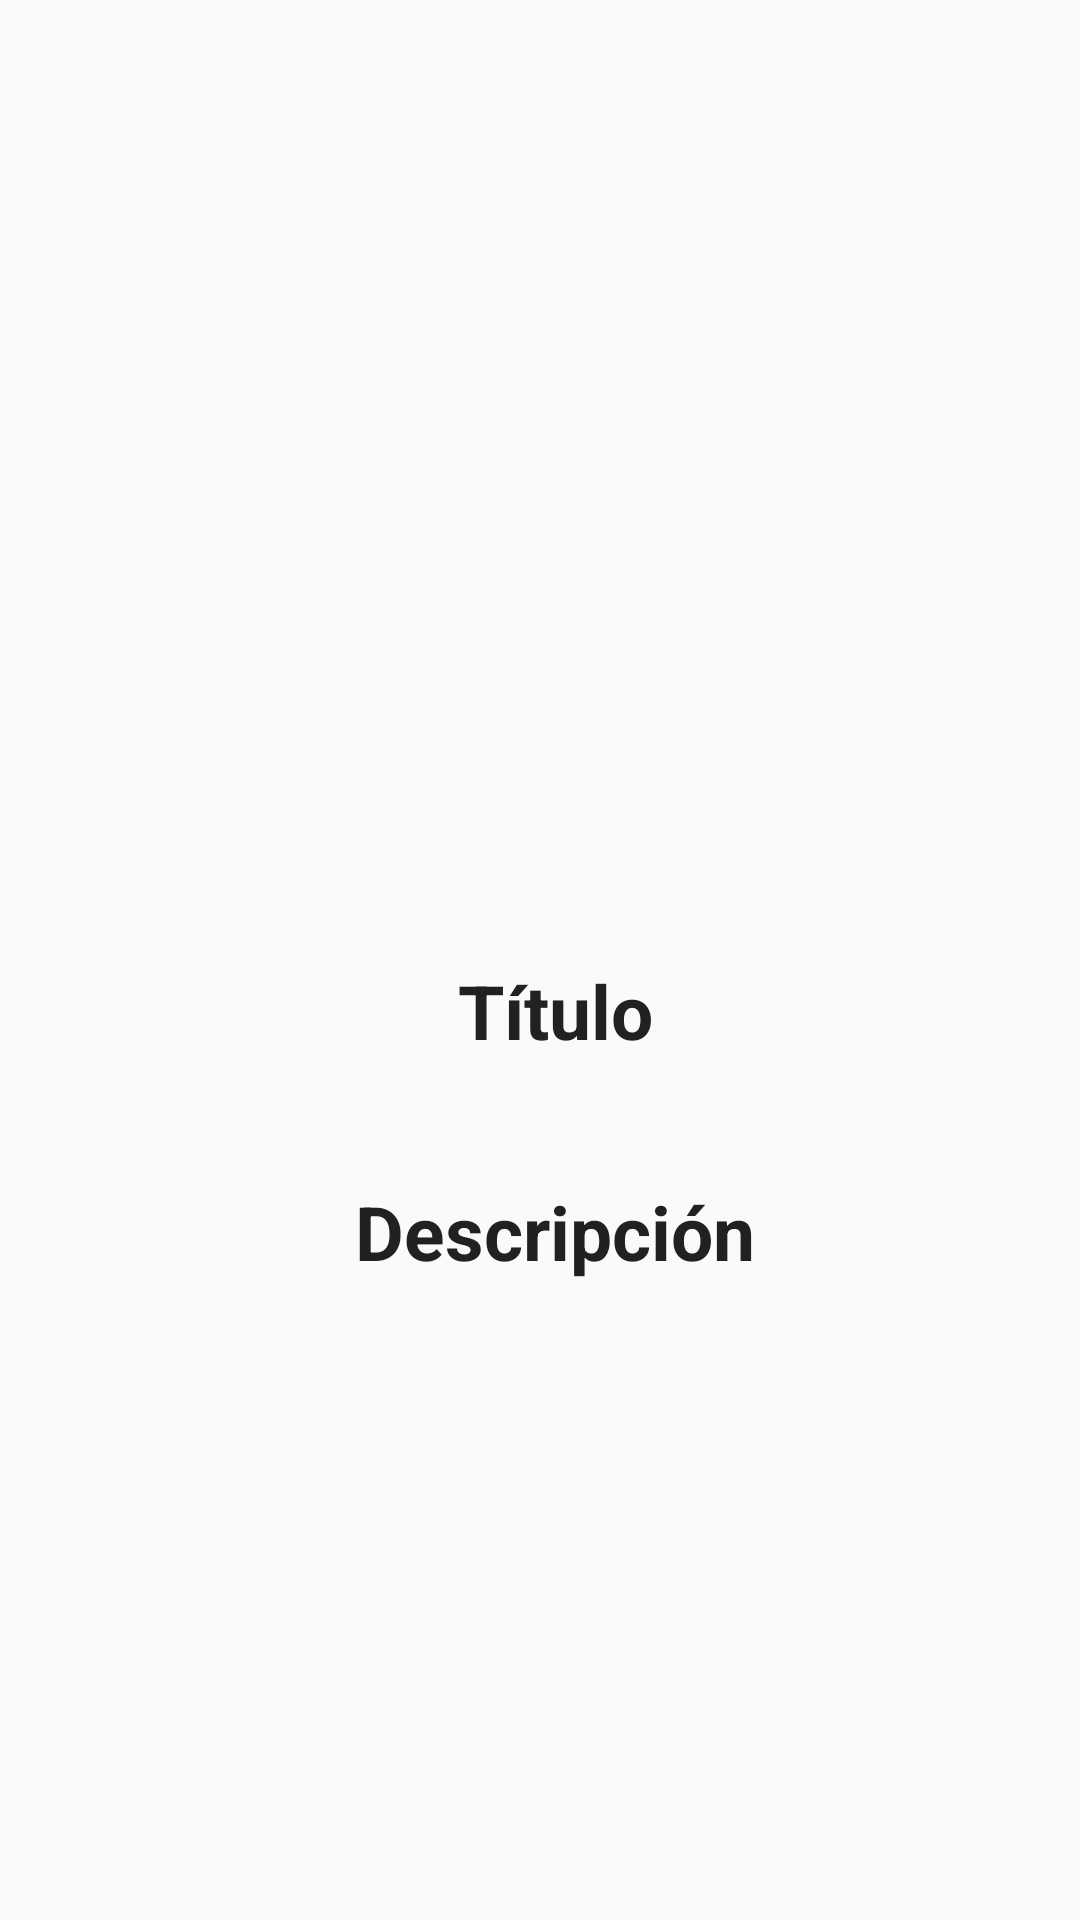

Write the Android layout XML for this screen, with the resource values it uses.
<!-- AndroidManifest.xml: application theme AppTheme -->
<!-- res/layout/activity_detail.xml -->
<?xml version="1.0" encoding="utf-8"?>
<RelativeLayout xmlns:android="http://schemas.android.com/apk/res/android"
	android:layout_width="match_parent"
	android:layout_height="match_parent">

	<ImageView android:id="@+id/ivImagen"
		android:layout_width="match_parent"
		android:layout_height="310dp"
		android:fitsSystemWindows="true"
		android:scaleType="fitXY" />
	<TextView android:id="@+id/header"
		android:layout_width="match_parent"
		android:layout_height="wrap_content"
		android:layout_below="@+id/ivImagen"
		android:layout_marginLeft="10dp"
		android:layout_marginTop="10dp"
		android:text="@string/titulo"
		android:textAlignment="center"
		android:textColor="@color/primary_text"
		android:textSize="25dp"
		android:textStyle="bold" />
	<TextView android:id="@+id/tvTittleMovies"
		android:layout_width="match_parent"
		android:layout_height="wrap_content"
		android:layout_below="@+id/header"
		android:layout_marginLeft="10dp"
		android:layout_marginTop="3dp"
		android:gravity="center"
		android:textColor="@color/secondary_text"
		android:textSize="20dp" />
	<TextView android:id="@+id/tvTittleDescription"
		android:layout_width="match_parent"
		android:layout_height="wrap_content"
		android:layout_below="@+id/tvTittleMovies"
		android:layout_marginLeft="10dp"
		android:layout_marginTop="10dp"
		android:text="@string/description"
		android:textAlignment="center"
		android:textColor="@color/primary_text"
		android:textSize="25dp"
		android:textStyle="bold" />
	<ScrollView
		android:layout_width="match_parent"
		android:layout_height="match_parent"
		android:layout_below="@+id/tvTittleDescription">
		<TextView android:id="@+id/tvDescription"
			android:layout_width="match_parent"
			android:layout_height="match_parent"
			android:layout_marginLeft="10dp"
			android:layout_marginTop="3dp"
			android:gravity="center"
			android:textColor="@color/secondary_text"
			android:textSize="14dp" />
	</ScrollView>
</RelativeLayout>
<!-- resources referenced by this layout -->
<resources>
  <color name="primary_text">#212121</color>
  <color name="secondary_text">#757575</color>
  <string name="description">Descripción</string>
  <string name="titulo">Título</string>
  <style name="AppTheme" parent="Theme.AppCompat.Light.DarkActionBar">
  		
  		<item name="colorPrimary">@color/colorPrimary</item>
  		<item name="colorPrimaryDark">@color/colorPrimaryDark</item>
  		<item name="colorAccent">@color/colorAccent</item>
  	</style>
  <color name="colorPrimary">#F44336</color>
  <color name="colorPrimaryDark">#D32F2F</color>
  <color name="colorAccent">#FF4081</color>
</resources>
